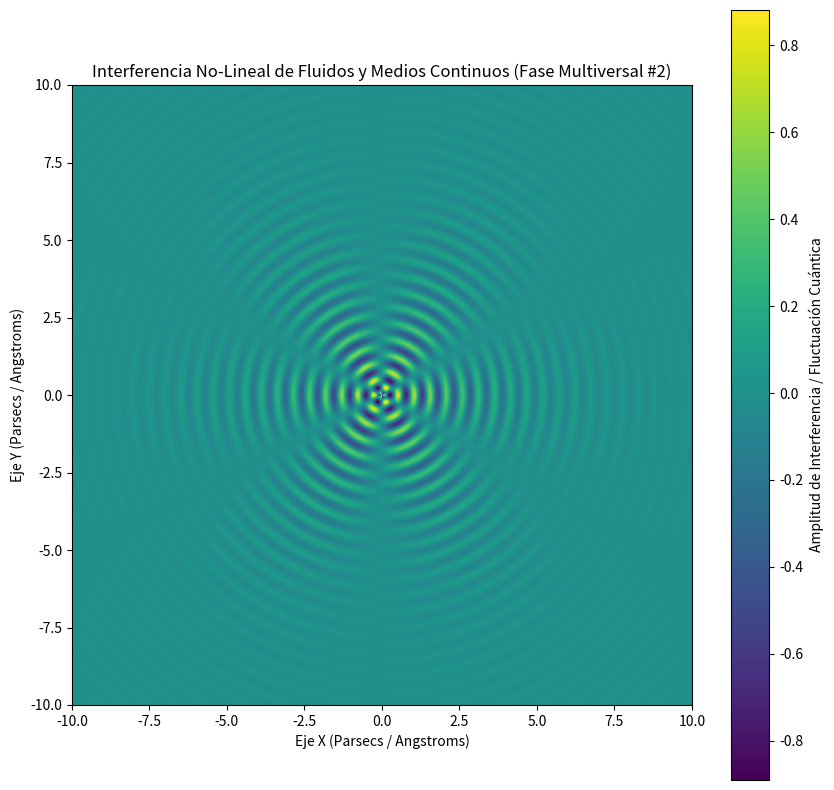

This chart was generated by the following Python code:
%matplotlib inline
# Simulación Multiversal: Fluidos y Medios Continuos - Variante 2
import numpy as np
import matplotlib.pyplot as plt

# Parámetros Físicos No-Lineales
omega_1 = 12.093
omega_2 = 2.952
lambda_decay = 0.421
phase_shift = 1.522

x = np.linspace(-10, 10, 800)
y = np.linspace(-10, 10, 800)
X, Y = np.meshgrid(x, y)

# Dinámica de Fluidos / Campos Tensor-Escalares (Fase Multiversal)
R = np.sqrt(X**2 + Y**2) + 1e-5
Z = (np.sin(omega_1 * R + phase_shift) * np.cos(omega_2 * np.arctan2(Y, X))) * np.exp(-lambda_decay * R)

plt.figure(figsize=(10, 10))
plt.imshow(Z, cmap='viridis', extent=[-10, 10, -10, 10], origin='lower')
plt.colorbar(label='Amplitud de Interferencia / Fluctuación Cuántica')
plt.title(r'Interferencia No-Lineal de Fluidos y Medios Continuos (Fase Multiversal #2)')
plt.xlabel('Eje X (Parsecs / Angstroms)')
plt.ylabel('Eje Y (Parsecs / Angstroms)')
plt.show()
